Run: headless pygame with SDL's dummy video driver; simulated clock (each Clock.tick advances the game by its frame time, no real sleeping); random seed 0; keys injected as events and as key.get_pressed() state; no mouse input.
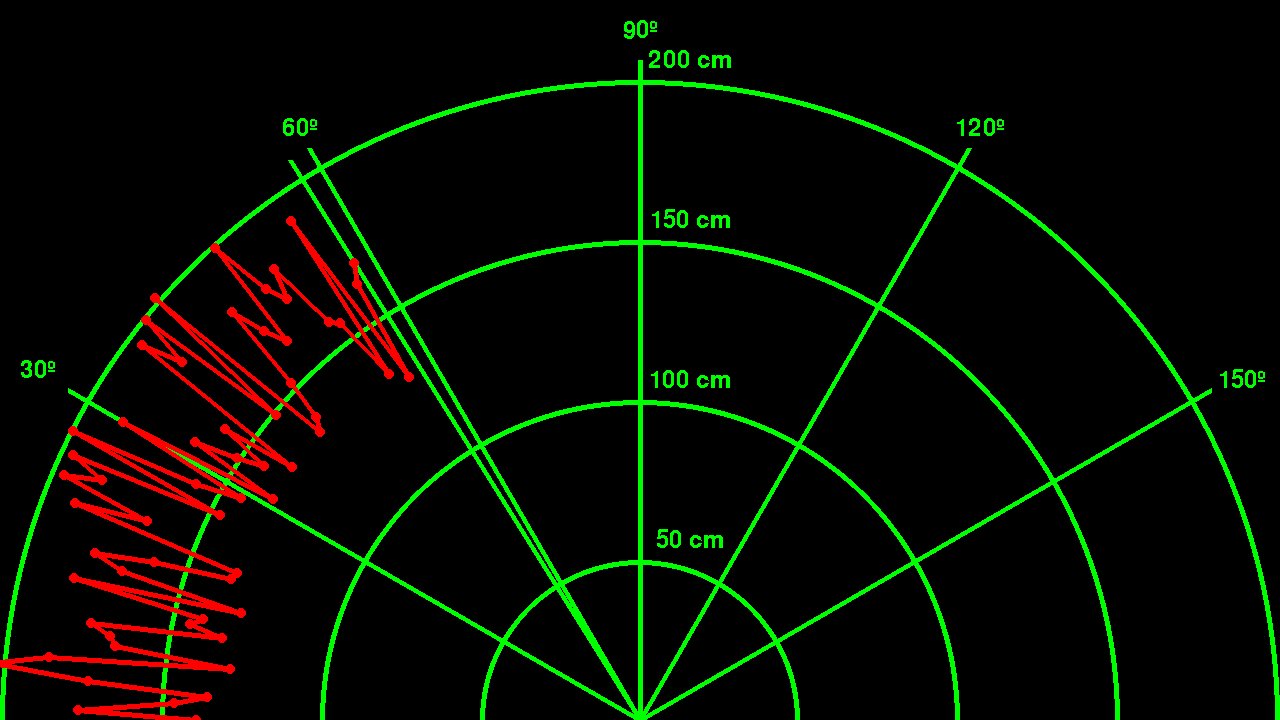
Frame 1 of 4 · flips 1–60 · no input
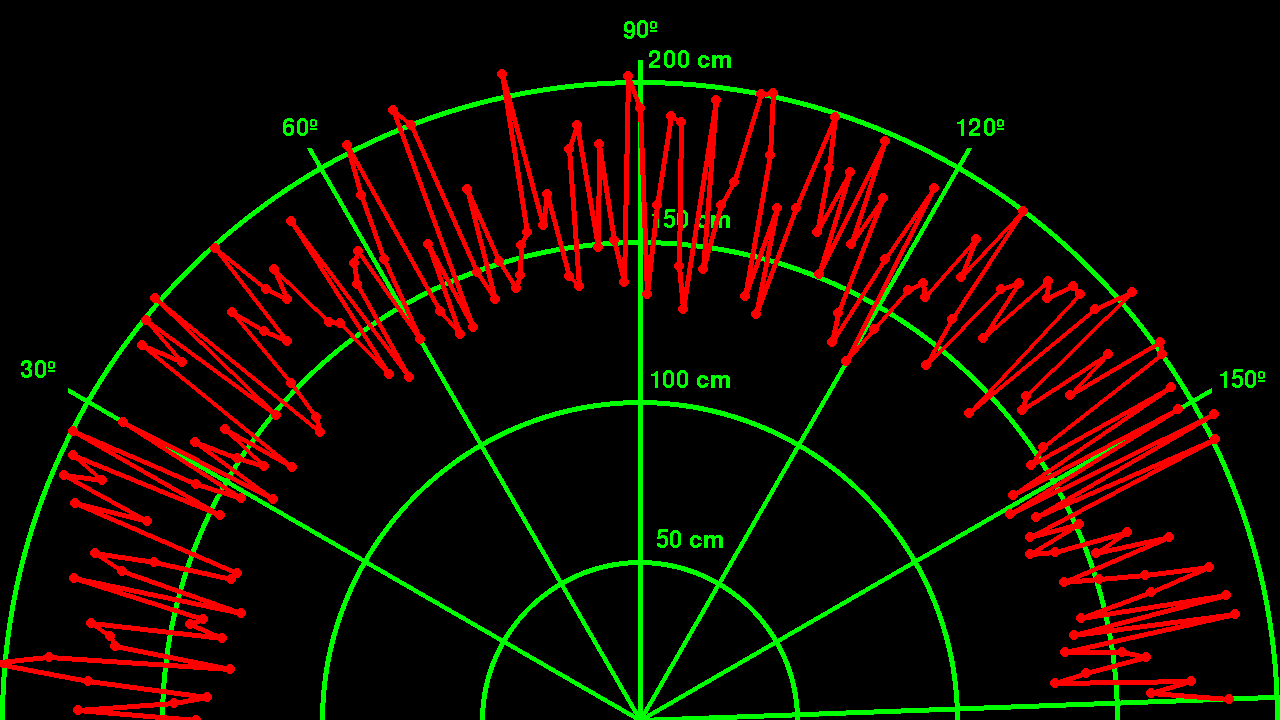
Frame 2 of 4 · flips 61–180 · tapped SPACE, RETURN · held RIGHT (→), D
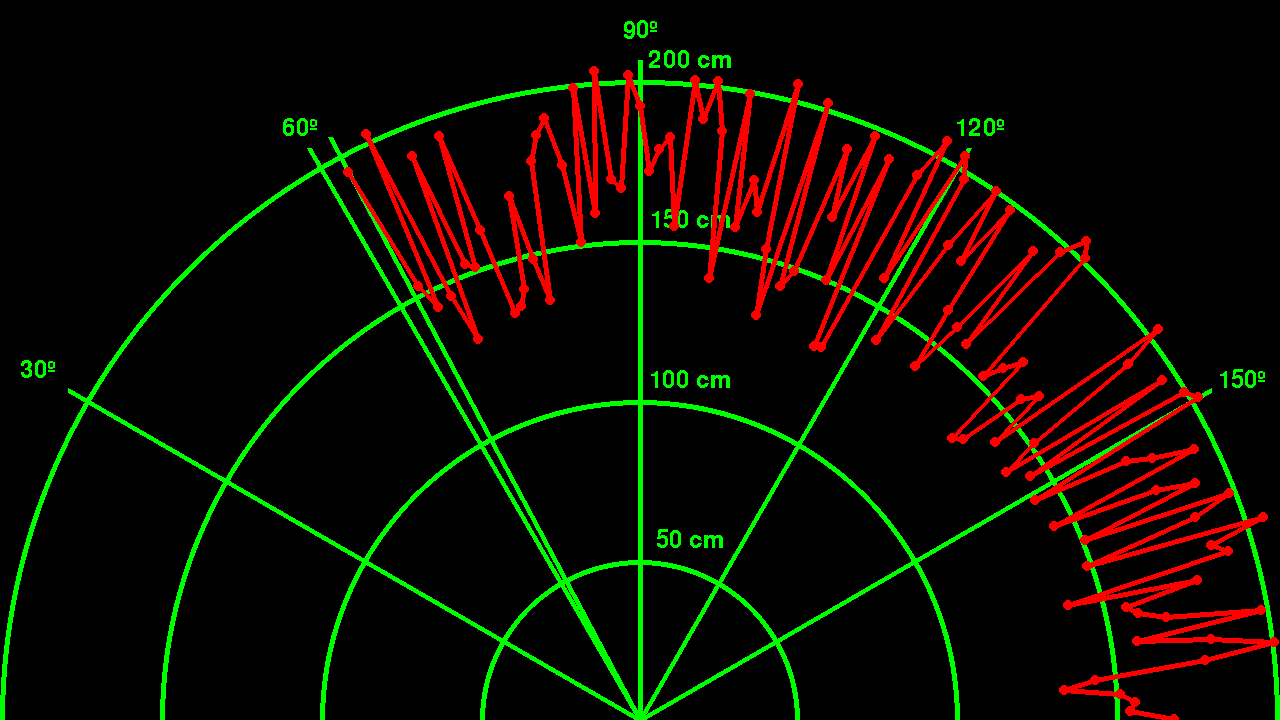
Frame 3 of 4 · flips 181–300 · held DOWN (↓), S
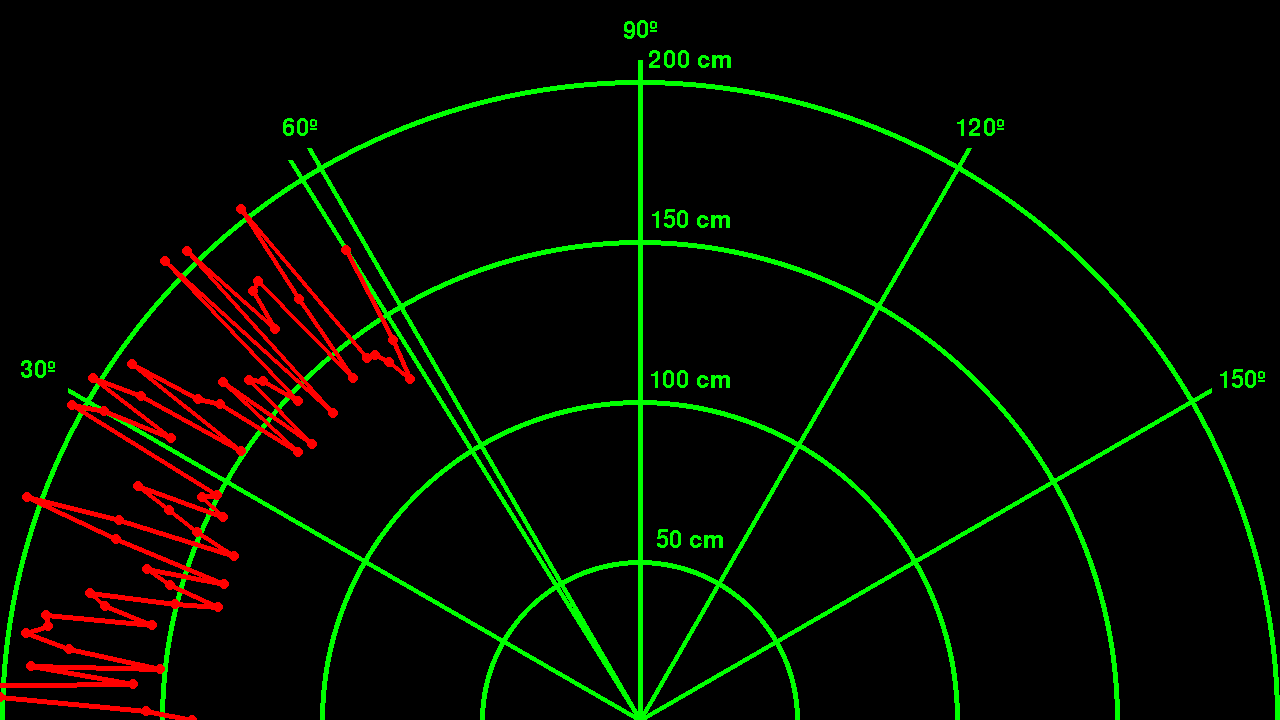
Frame 4 of 4 · flips 301–420 · held LEFT (←), A, UP (↑), W

The pygame program that drew these frames:

import pygame
import math
import time
import random

pygame.init()

def len_d(x1,x2,y1,y2):
    d = math.sqrt((x2 - x1) ** 2 + (y2-y1) ** 2)
    return d
FPS = 60
WITH = 1280
HEIGHT = 720

sc = pygame.display.set_mode((WITH,HEIGHT))
pygame.display.set_caption("Scanner")
pygame.display.update()

RED = (255,0,0)
GREEN = (0,255,0)

angle = 0
revers = 0

arr_x = []
arr_y = []

f1 = pygame.font.Font(None, 36)

while True:
    for event in pygame.event.get():
        if event.type == pygame.QUIT:
            quit()
    sc.fill((0,0,0))
    # pygame.display.flip()

    pygame.draw.circle(sc, GREEN,
                       (WITH / 2, HEIGHT), WITH * 0.375, 5)

    text = f1.render("200 cm", False, GREEN)
    place = text.get_rect(
        center=(WITH / 2 + 50, HEIGHT - WITH/2- 20))
    sc.blit(text, place)

    pygame.draw.circle(sc,GREEN,
                       (WITH/2,HEIGHT),WITH/2,5)

    text = f1.render("150 cm", False, GREEN)
    place = text.get_rect(
        center=(WITH / 2 + 50, HEIGHT - WITH *0.375 - 20))
    sc.blit(text, place)

    pygame.draw.circle(sc, GREEN,
                       (WITH / 2, HEIGHT), WITH / 4, 5)

    text = f1.render("100 cm", False, GREEN)
    place = text.get_rect(
        center=(WITH / 2 + 50, HEIGHT - WITH / 4 - 20))
    sc.blit(text, place)

    pygame.draw.circle(sc, GREEN,
                       (WITH / 2, HEIGHT), WITH / 8, 5)

    text = f1.render("50 cm", False, GREEN)
    place = text.get_rect(
        center=(WITH / 2+50, HEIGHT - WITH / 8 - 20))
    sc.blit(text, place)

    pygame.draw.line(sc,GREEN,
                     (WITH/2,HEIGHT),
                     (WITH/2,HEIGHT-WITH/2 - 20),5)


    text = f1.render("90º", False, GREEN)
    place = text.get_rect(
        center=(WITH/2, HEIGHT-WITH/2 - 50))
    sc.blit(text, place)

    x = (-WITH / 2-20) * math.cos(math.radians(30)) + WITH/2
    y = (-WITH / 2-20) * math.sin(math.radians(30)) +HEIGHT

    pygame.draw.line(sc, GREEN,
                     (WITH / 2, HEIGHT),
                     (x, y), 5)

    text = f1.render("30º", False, GREEN)
    place = text.get_rect(
        center=(x-30, y - 20))
    sc.blit(text, place)

    x = (-WITH / 2-20) * math.cos(math.radians(60)) + WITH/2
    y = (-WITH / 2-20) * math.sin(math.radians(60)) +HEIGHT

    pygame.draw.line(sc, GREEN,
                     (WITH / 2, HEIGHT),
                     (x, y), 5)

    text = f1.render("60º", False, GREEN)
    place = text.get_rect(
        center=(x - 10, y - 20))
    sc.blit(text, place)

    x = (-WITH / 2-20) * math.cos(math.radians(120)) + WITH / 2
    y = (-WITH / 2-20) * math.sin(math.radians(120)) + HEIGHT

    pygame.draw.line(sc, GREEN,
                     (WITH / 2, HEIGHT),
                     (x, y), 5)

    text = f1.render("120º", False, GREEN)
    place = text.get_rect(
        center=(x + 10, y - 20))
    sc.blit(text, place)

    x = (-WITH / 2 - 20) * math.cos(math.radians(150)) + WITH / 2
    y = (-WITH / 2 - 20) * math.sin(math.radians(150)) + HEIGHT

    pygame.draw.line(sc, GREEN,
                     (WITH / 2, HEIGHT),
                     (x, y), 5)

    text = f1.render("150º", False, GREEN)
    place = text.get_rect(
        center=(x + 30, y - 10))
    sc.blit(text, place)

    x = (-WITH / 2 - 20) * math.cos(math.radians(angle)) + WITH / 2
    y = (-WITH / 2 - 20) * math.sin(math.radians(angle)) + HEIGHT

    pygame.draw.line(sc, GREEN,
                     (WITH / 2, HEIGHT),
                     (x, y), 5)
    rand = random.randint(0,250)
    arr_x.append((-WITH / 2 - 20+rand) * math.cos(math.radians(angle)) + WITH / 2)
    arr_y.append((-WITH / 2 - 20+rand) * math.sin(math.radians(angle)) + HEIGHT)




    for i in range(0,len(arr_x)):
        pygame.draw.circle(sc,RED,
                           (arr_x[i],arr_y[i]),5)
        if len(arr_x) > 1 and i != 0:
            pygame.draw.line(sc,RED,
                            (arr_x[i-1],arr_y[i-1]),
                             (arr_x[i],arr_y[i]),5)
    if revers == 0:
        angle += 1
    else:
        angle -=1

    if angle >179:
        arr_x.clear()
        arr_y.clear()
        revers = 1
    if angle < 1:
        arr_x.clear()
        arr_y.clear()
        revers = 0



    pygame.display.update()
    time.sleep(0.1)
